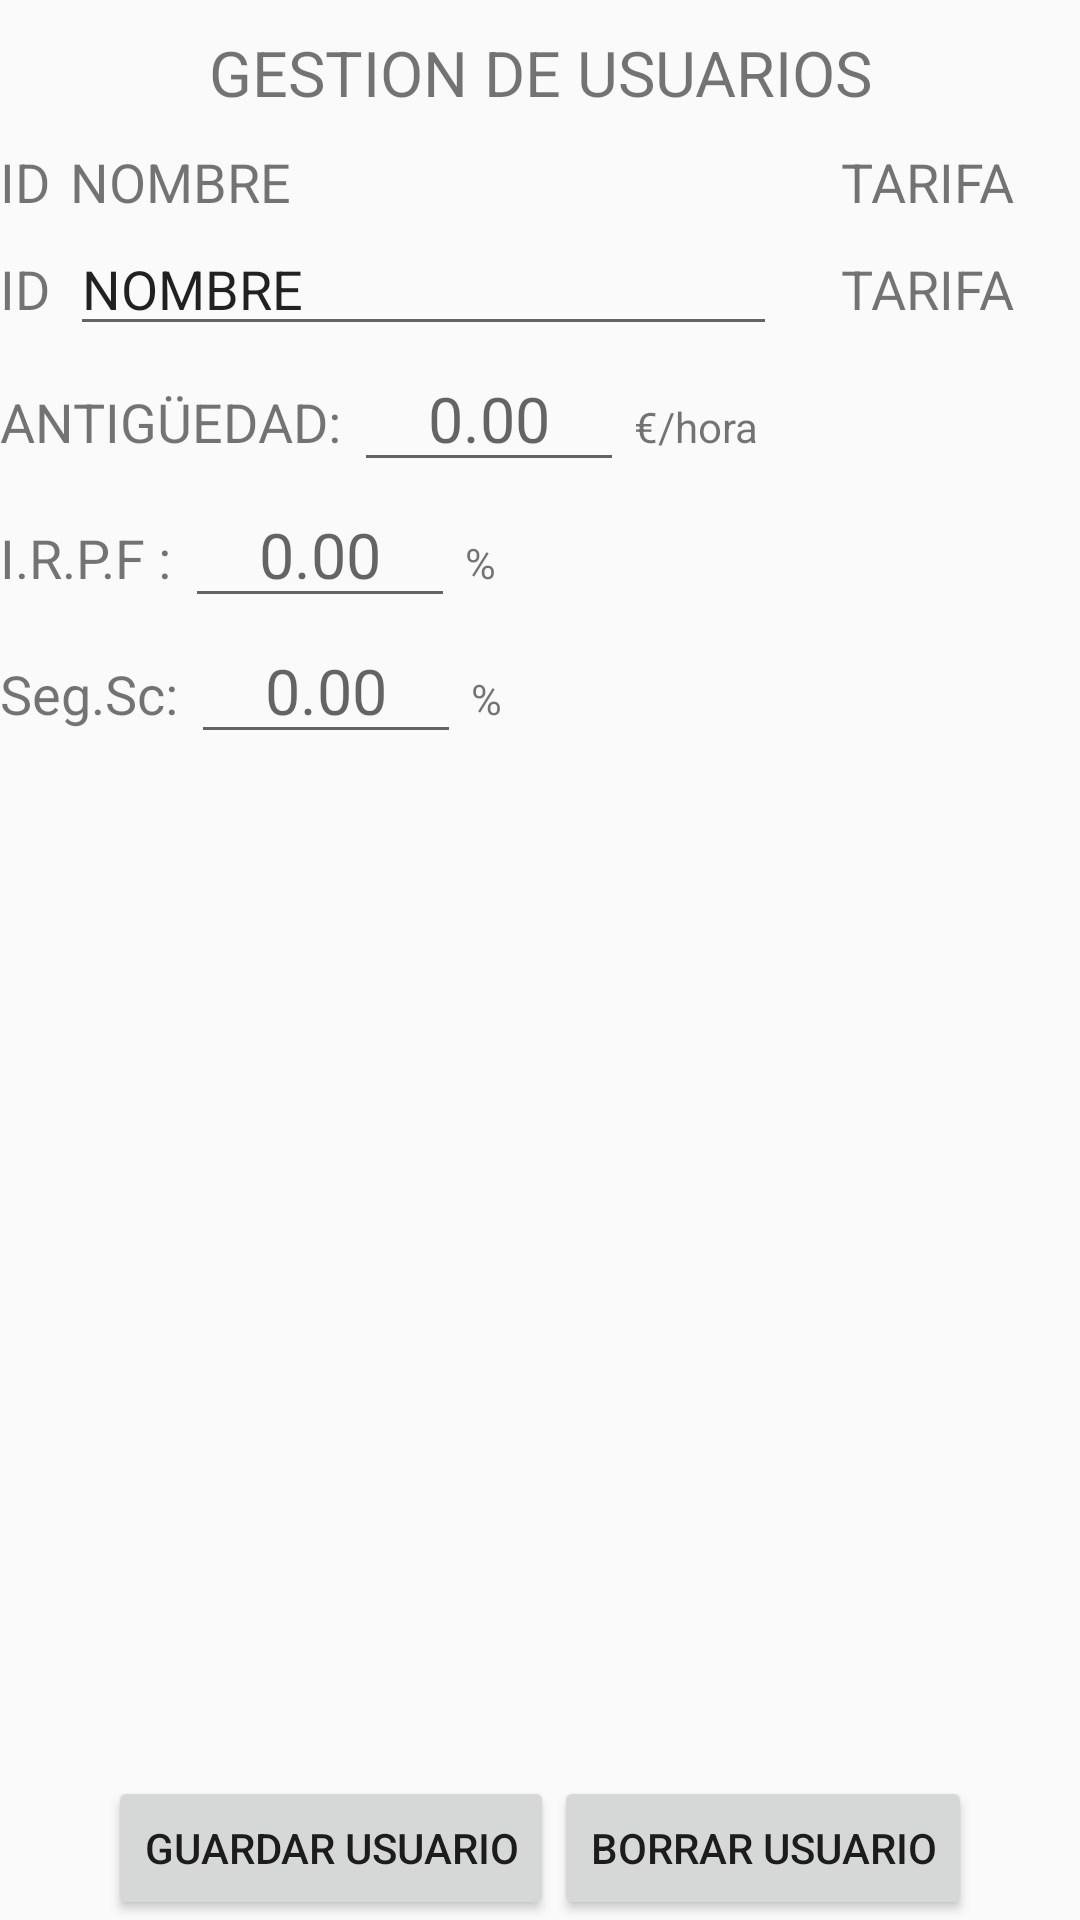

Reconstruct the res/layout file that produces this screen, plus the resources it refers to.
<!-- AndroidManifest.xml: application theme AppTheme -->
<!-- res/layout/fragment_crea_usuario.xml -->
<?xml version="1.0" encoding="utf-8"?>
<FrameLayout xmlns:android="http://schemas.android.com/apk/res/android"
    xmlns:tools="http://schemas.android.com/tools"
    android:layout_margin="10dp"
    android:layout_width="match_parent"
    android:layout_height="match_parent"
    tools:context=".Fragments.GestionUsuarios">
<RelativeLayout
    android:layout_width="match_parent"
    android:layout_height="wrap_content">
    

        <TextView
            android:id="@+id/tituloFramgne"
            android:layout_marginTop="10dp"
            android:layout_marginBottom="10dp"
            android:textSize="21sp"
            android:gravity="center"
            android:text="GESTION DE USUARIOS"
            android:layout_width="match_parent"
            android:layout_height="wrap_content"/>
        <androidx.appcompat.widget.LinearLayoutCompat
            android:id="@+id/cabeceraUsuario"
            android:layout_below="@id/tituloFramgne"
            android:orientation="horizontal"
            android:layout_width="match_parent"
            android:layout_height="wrap_content">
            <TextView
                android:textSize="18sp"
                android:text="ID"
                android:layout_weight="0.1"
                android:layout_width="0dp"
                android:layout_height="wrap_content"/>
            <TextView
                android:textSize="18sp"
                android:text="NOMBRE"
                android:layout_weight="1"
                android:layout_width="0dp"
                android:layout_height="wrap_content"/>
            <TextView
                android:textSize="18sp"
                android:text="TARIFA"
                android:textAlignment="center"
                android:layout_width="100dp"
                android:layout_height="wrap_content"/>
            <TextView
                android:textSize="7sp"
                android:text="IdT"
                android:textAlignment="center"
                android:layout_width="1dp"
                android:visibility="invisible"
                android:layout_height="wrap_content"/>
        </androidx.appcompat.widget.LinearLayoutCompat>
        <androidx.appcompat.widget.LinearLayoutCompat
            android:layout_below="@id/cabeceraUsuario"
            android:id="@+id/datosUSR"
            android:orientation="horizontal"
            android:layout_width="match_parent"
            android:layout_height="wrap_content">
            <TextView
                android:id="@+id/cdUsr"
                android:textSize="18sp"
                android:text="ID"
                android:layout_weight="0.1"
                android:layout_width="0dp"
                android:layout_height="wrap_content"/>
            <EditText
                android:id="@+id/nombreUsr"
                android:textSize="18sp"
                android:text="NOMBRE"
                android:layout_weight="1"
                android:layout_width="0dp"
                android:layout_height="wrap_content"/>
            <TextView
                android:id="@+id/nmTarifa"
                android:textSize="18sp"
                android:text="TARIFA"
                android:textAlignment="center"
                android:layout_width="100dp"
                android:layout_height="wrap_content"/>
            <TextView
                android:id="@+id/idTarifa"
                android:textSize="7sp"
                android:text="1"
                android:textAlignment="center"
                android:layout_width="1dp"
                android:visibility="invisible"
                android:layout_height="wrap_content"/>
        </androidx.appcompat.widget.LinearLayoutCompat>
        <androidx.appcompat.widget.LinearLayoutCompat
            android:layout_below="@id/datosUSR"
            android:id="@+id/datosAntig"
            android:layout_width="match_parent"
            android:layout_height="wrap_content">
            <TextView
                android:text="ANTIGÜEDAD: "
                android:textSize="18sp"
                android:layout_width="wrap_content"
                android:layout_height="wrap_content"/>
            <EditText
                android:id="@+id/antUsr"
                android:inputType="numberDecimal"
                android:hint="0.00"
                android:layout_width="90dp"
                android:textSize="21sp"
                android:textAlignment="center"
                android:layout_height="wrap_content"/>
            <TextView
                android:text=" €/hora"
                android:layout_width="wrap_content"
                android:layout_height="wrap_content"/>
        </androidx.appcompat.widget.LinearLayoutCompat>
        <androidx.appcompat.widget.LinearLayoutCompat
        android:layout_below="@id/datosAntig"
            android:id="@+id/datosIrpf"
        android:layout_width="match_parent"
        android:layout_height="wrap_content">
        <TextView
            android:text="I.R.P.F : "
            android:textSize="18sp"
            android:layout_width="wrap_content"
            android:layout_height="wrap_content"/>
        <EditText
            android:id="@+id/irpf"
            android:hint="0.00"
            android:textSize="21sp"
            android:inputType="numberDecimal"
            android:layout_width="90dp"
            android:textAlignment="center"
            android:layout_height="wrap_content"/>
        <TextView
            android:text=" %"
            android:layout_width="wrap_content"
            android:layout_height="wrap_content"/>
    </androidx.appcompat.widget.LinearLayoutCompat>
    <androidx.appcompat.widget.LinearLayoutCompat
        android:layout_below="@id/datosIrpf"
        android:layout_width="match_parent"
        android:layout_height="wrap_content">
        <TextView
            android:text="Seg.Sc: "
            android:textSize="18sp"
            android:layout_width="wrap_content"
            android:layout_height="wrap_content"/>
        <EditText
            android:id="@+id/segsoc"
            android:hint="0.00"
            android:textSize="21sp"
            android:inputType="numberDecimal"
            android:layout_width="90dp"
            android:textAlignment="center"
            android:layout_height="wrap_content"/>
        <TextView
            android:text=" %"
            android:layout_width="wrap_content"
            android:layout_height="wrap_content"/>
    </androidx.appcompat.widget.LinearLayoutCompat>

        <androidx.appcompat.widget.LinearLayoutCompat
            android:layout_alignParentBottom="true"
            android:gravity="center_horizontal"
            android:layout_width="match_parent"
            android:layout_height="wrap_content">
            <Button
                android:id="@+id/btnSaveUsuario"
                android:text="Guardar Usuario"
                android:layout_width="wrap_content"
                android:layout_height="wrap_content"/>
            <Button
                android:id="@+id/btnDelUsuario"
                android:text="Borrar Usuario"
                android:layout_width="wrap_content"
                android:layout_height="wrap_content"/>
        </androidx.appcompat.widget.LinearLayoutCompat>
</RelativeLayout>
</FrameLayout>
<!-- resources referenced by this layout -->
<resources>
  <style name="AppTheme" parent="Theme.AppCompat.DayNight.NoActionBar">
          
          <item name="colorPrimary">@color/colorPrimary</item>
          <item name="colorPrimaryDark">@color/colorPrimaryDark</item>
          <item name="colorAccent">@color/colorAccent</item>
      </style>
  <color name="colorPrimary">#051C9B</color>
  <color name="colorPrimaryDark">#04105A</color>
  <color name="colorAccent">#D81B60</color>
</resources>
